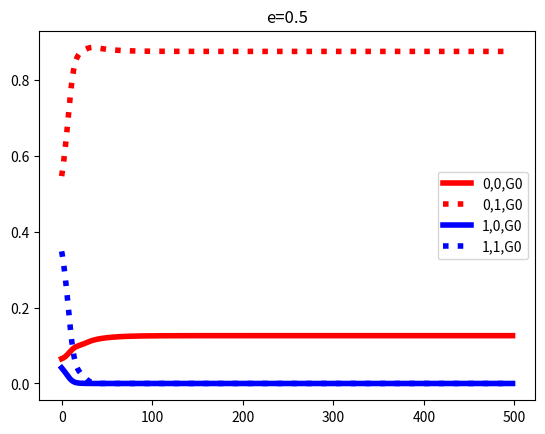
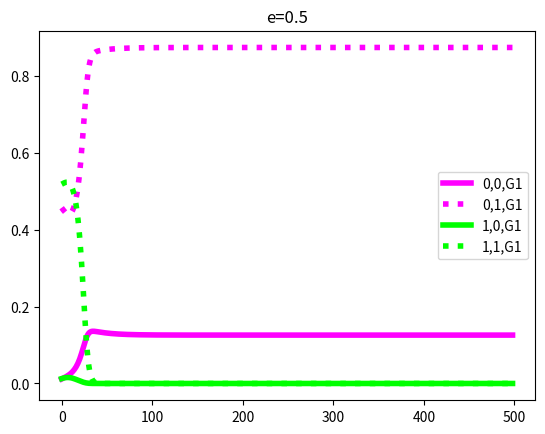

These charts were generated, in order, by the following Python code:
import numpy as np
import random as rd 
from matplotlib import pyplot as plt

tfinal=500
Ng=2
delta=0.5
e=0.5
mp=0.025
###Funcións veciños
def vi(k):
    if (k>0):x=k-1
    elif (k==0): x=Ng-1 
    return x
def vd(k):
    if (k<Ng-1):x=k+1
    elif (k==Ng-1): x=0 
    return x
#############
x=[np.zeros((2,2)) for i in range(Ng)]
n=2
m=2
x00=[[] for i in range(Ng)]
x01=[[] for i in range(Ng)]
x10=[[] for i in range(Ng)]
x11=[[] for i in range(Ng)]
np.seterr('raise')
#Just one group
def fit(k,i,j):
    w=1+delta*(e*(x[k][i,0]+x[k][i,1])+(1-e)*x[k][i,j]/(x[k][0,j]+x[k][1,j]))
    return w
p=[rd.uniform(0,1) for i in range(Ng)]
q=[rd.uniform(0,1) for i in range(Ng)]
for k in range(Ng):
    x[k][0,0]=p[k]*q[k]
    x[k][0,1]=p[k]*(1-q[k])
    x[k][1,0]=(1-p[k])*q[k]
    x[k][1,1]=(1-p[k])*(1-q[k])

for t in range(tfinal-1):
    ###Migración 
    for k in range(Ng):
        nd=vd(k)
        ni=vi(k)
        for i in range(n):
            for j in range(m):
                x[k][i,j]=(1-mp)*x[k][i,j]+mp/2*x[nd][i,j]+mp/2*x[ni][i,j]
    ########Replicator dynamics
    for k in range(Ng):
        w11=fit(k,1,1)
        w00=fit(k,0,0)
        w01=fit(k,0,1)
        w10=fit(k,1,0)
        wbar=x[k][0,0]*w00+x[k][1,0]*w10+x[k][0,1]*w01+x[k][1,1]*w11
        x[k][0,0]=x[k][0,0]*w00/wbar
        x[k][0,1]=x[k][0,1]*w01/wbar
        x[k][1,0]=x[k][1,0]*w10/wbar
        x[k][1,1]=x[k][1,1]*w11/wbar
        x00[k].append(x[k][0,0])
        x10[k].append(x[k][1,0])
        x01[k].append(x[k][0,1])
        x11[k].append(x[k][1,1])
        
#Proba do parámetro de orde 
orde=[0]*Ng
for i in range(Ng):
    orde[i]=np.amax(x[i])    
    m1=np.where(x[i]==orde[i])[1][0]
    m2=np.where(x[i]==np.partition(x[i].flatten(), -2)[-2])[1][0]        
    if (m1!=m2): orde[i]*(-1)
line=['-',':']
color=[['red','blue'],['magenta','lime']]
label=[['G1 Circle 0','G1 Circle 1','G1 Triangle 0','G1 Triangle 1'],
       ['G2 Circle 0','G2 Circle 1','G2 Triangle 0','G2 Triangle 1']]
f1=plt.figure()
for i in range(Ng):
    f1=plt.figure()
    plt.plot(x00[i],label='0,0,G'+str(i),linestyle=line[0],color=color[i][0],linewidth=4)
    plt.plot(x01[i],label='0,1,G'+str(i),linestyle=line[1],color=color[i][0],linewidth=4)
    plt.plot(x10[i],label='1,0,G'+str(i),linestyle=line[0],color=color[i][1],linewidth=4)
    plt.plot(x11[i],label='1,1,G'+str(i),linestyle=line[1],color=color[i][1],linewidth=4)
    plt.legend()
    plt.title('e='+str(e))
    #plt.savefig('RTrax7'+str(i)+'.jpg')